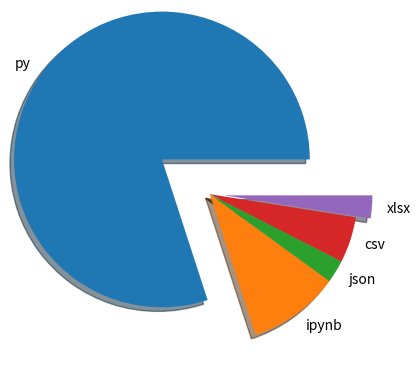

The script that saved this image: (Note: this script raises an exception after producing the figure.)
import matplotlib.pyplot as plt



extensions=["py","ipynb","json","csv","xlsx"]
ratio=["80","10","2.5","5","2.5"]

plt.pie(ratio,labels=extensions,explode=[0.4,0,0,0,0.1],shadow=True)

plt.savefig("./3_Matplotlib_Seaborn/Images/14_pie_shadow.png")